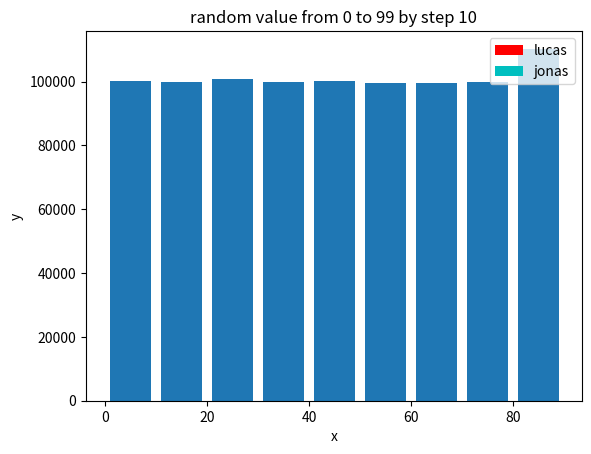

Write the Python code that produced this figure.
import matplotlib.pyplot as plt
import numpy
import math

plt.bar([1,3,5,7,9],[6,8,4,10,3], label ='lucas', color='r')
plt.bar([2,4,8,6,10],[6,8,4,10,3], label ='jonas', color='c')

plt.legend()
plt.xlabel('bar number')
plt.ylabel('bar height')

plt.title('whoa')
plt.show()


value = numpy.random.randint(0, 100, 1000000)
max_value = max(value)
min_value = min(value)
step = int((max_value-min_value)/10 + 1)
bins = list(range(min_value, max_value, step))


plt.hist(value, bins, histtype='bar', rwidth=0.8)
plt.xlabel('x')
plt.ylabel('y')

plt.title('random value from ' + str(min_value) + ' to ' + str(max_value) + ' by step ' + str(step))
plt.legend()
plt.show()

